Run: headless pygame with SDL's dummy video driver; simulated clock (each Clock.tick advances the game by its frame time, no real sleeping); random seed 0; keys injected as events and as key.get_pressed() state; mouse plan: one left click at the window centre at the start of phase 2, then a move to the lower-right quarter at the start of phase 3.
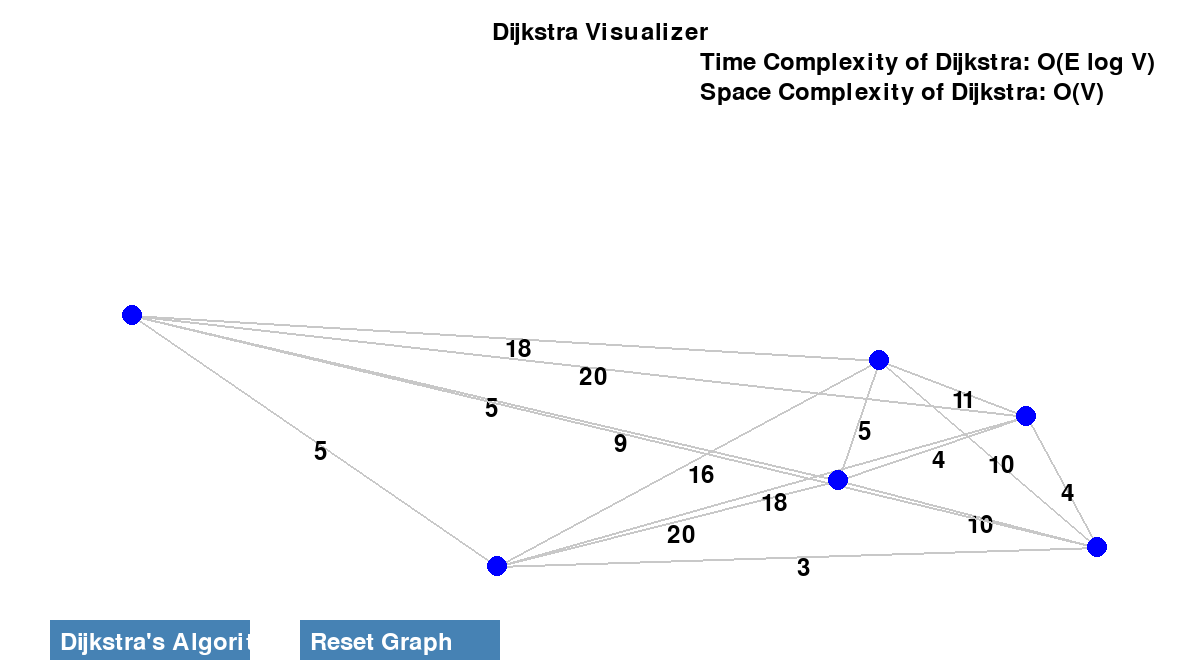
Frame 1 of 4 · flips 1–60 · no input
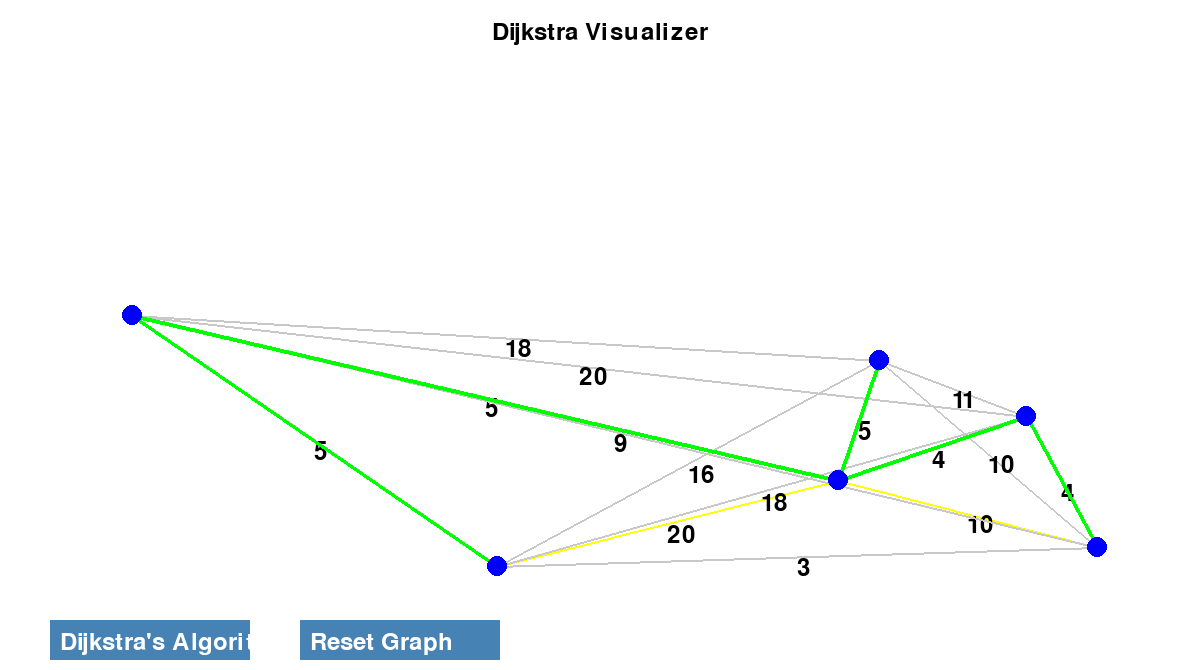
Frame 2 of 4 · flips 61–180 · clicked the window centre · tapped SPACE, RETURN · held RIGHT (→), D
Frame 3 of 4 · flips 181–300 · moved the mouse to the lower-right quarter · held DOWN (↓), S · screen unchanged from frame 2, image omitted
Frame 4 of 4 · flips 301–420 · held LEFT (←), A, UP (↑), W · screen unchanged from frame 3, image omitted

The pygame program that drew these frames:

import pygame
import sys
import random
import heapq

# Initialize PyGame
pygame.init()

# Screen dimensions
WIDTH, HEIGHT = 1200,670
screen = pygame.display.set_mode((WIDTH, HEIGHT))
pygame.display.set_caption("Dijkstra's Algorithm Visualizer")

# Colors
WHITE = (255, 255, 255)
BLACK = (0, 0, 0)
GRAY = (200, 200, 200)
RED = (255, 0, 0) 
GREEN = (0, 255, 0) 
BLUE = (0, 0, 255)
YELLOW = (255, 255, 0)  
BUTTON_COLOR = (70, 130, 180)  
BUTTON_HOVER_COLOR = (150, 150, 255)  

pygame.font.init()
font = pygame.font.SysFont("times new roman", 24)

# Graph variables
nodes = []
edges = []
distances = {}  # Dictionary to store distances from the source node
previous_nodes = {}  # For reconstructing the shortest path
path_edges = []  # List of edges part of the shortest path
checked_edges = []  # List of edges that have been checked during the algorithm
is_running = True
algorithm_running = False
font = pygame.font.Font(None, 36)
def draw_algorithm_complexity(screen):
        time_text3 = font.render(f"Time Complexity of Dijkstra: O(E log V)", True, (0,0,0))
        space_text3 = font.render(f"Space Complexity of Dijkstra: O(V)", True, (0,0,0))

        screen.blit(time_text3, (700,50))
        screen.blit(space_text3, (700,80))
# Dijkstra's Algorithm with edge checking
def dijkstra(source):
    global distances, previous_nodes, path_edges, checked_edges, algorithm_running
    path_edges = []  
    checked_edges = [] 
    distances = {node: float('inf') for node in nodes}
    previous_nodes = {node: None for node in nodes}
    distances[source] = 0

    pq = [(0, source)] 
    visited = set()

    algorithm_running = True  

    while pq and algorithm_running:
        current_distance, current_node = heapq.heappop(pq)

        if current_node in visited:
            continue

        visited.add(current_node)

        for edge in edges:
            node1, node2, weight = edge
            if current_node == node1:
                neighbor = node2
            elif current_node == node2:
                neighbor = node1
            else:
                continue

            if neighbor in visited:
                continue

            new_distance = current_distance + weight
            if new_distance < distances[neighbor]:
                checked_edges.append((node1, node2)) 
                distances[neighbor] = new_distance
                previous_nodes[neighbor] = current_node
                heapq.heappush(pq, (new_distance, neighbor))

                draw_graph()
                pygame.display.flip()  
                pygame.time.wait(500)  

    for node in nodes:
        current_node = node
        path = []
        while previous_nodes[current_node] is not None:
            path.append((previous_nodes[current_node], current_node))
            current_node = previous_nodes[current_node]
        path.reverse()
        path_edges.extend(path)
    
    algorithm_running = False 

def draw_graph():
    screen.fill(WHITE)
    title_text = font.render("Dijkstra Visualizer", True, BLACK)
    screen.blit(title_text, (WIDTH // 2 - title_text.get_width() // 2, 20))

    for edge in edges:
        node1, node2, weight = edge
        x1, y1 = node1
        x2, y2 = node2

        if (node1, node2) in checked_edges or (node2, node1) in checked_edges:
            pygame.draw.line(screen, YELLOW, (x1, y1), (x2, y2), 2)
        elif (node1, node2) not in path_edges and (node2, node1) not in path_edges:
            pygame.draw.line(screen, GRAY, (x1, y1), (x2, y2), 2)

        weight_text = font.render(str(weight), True, BLACK)
        screen.blit(weight_text, ((x1 + x2) // 2, (y1 + y2) // 2))

    for edge in path_edges:
        node1, node2 = edge
        x1, y1 = node1
        x2, y2 = node2
        pygame.draw.line(screen, GREEN, (x1, y1), (x2, y2), 4)

    for x, y in nodes:
        pygame.draw.circle(screen, BLUE, (x, y), 10)

    pygame.display.flip()

def reset_graph():
    global nodes, edges, distances, previous_nodes, path_edges, checked_edges
    nodes = []
    edges = []
    distances = {}
    previous_nodes = {}
    path_edges = []
    checked_edges = []

    for _ in range(6):
        nodes.append((random.randint(50, WIDTH - 50), random.randint(50, HEIGHT - 50)))

    for i in range(len(nodes)):
        for j in range(i + 1, len(nodes)):
            weight = random.randint(1, 20)
            edges.append((nodes[i], nodes[j], weight))

    draw_graph()

def draw_buttons():
    dijkstra_button = pygame.Rect(50, HEIGHT - 50, 200, 40)
    reset_button = pygame.Rect(300, HEIGHT - 50, 200, 40)

    pygame.draw.rect(screen, BUTTON_COLOR, dijkstra_button)
    pygame.draw.rect(screen, BUTTON_COLOR, reset_button)

    dijkstra_text = font.render("Dijkstra's Algorithm", True, WHITE)
    reset_text = font.render("Reset Graph", True, WHITE)

    screen.blit(dijkstra_text, (dijkstra_button.x + 10, dijkstra_button.y + 10))
    screen.blit(reset_text, (reset_button.x + 10, reset_button.y + 10))

    return dijkstra_button, reset_button

def main():
    global is_running, previous_nodes, algorithm_running
    reset_graph()
    draw_algorithm_complexity(screen)

    while is_running:
        for event in pygame.event.get():
            if event.type == pygame.QUIT:
                is_running = False
            elif event.type == pygame.KEYDOWN:
                if event.key == pygame.K_d and not algorithm_running:  
                    source_node = random.choice(nodes)
                    previous_nodes = dijkstra(source_node)
                    draw_graph()
                elif event.key == pygame.K_r:  
                    reset_graph()
                    draw_algorithm_complexity(screen)
                    draw_graph()

            elif event.type == pygame.MOUSEBUTTONDOWN:
                mouse_x, mouse_y = event.pos
                dijkstra_button, reset_button = draw_buttons()

                if dijkstra_button.collidepoint(mouse_x, mouse_y) and not algorithm_running:
                    source_node = random.choice(nodes)
                    previous_nodes = dijkstra(source_node)
                    draw_graph()

                if reset_button.collidepoint(mouse_x, mouse_y):
                    reset_graph()
                    draw_algorithm_complexity(screen)
                    draw_graph()

        draw_buttons()

        pygame.display.update()

    pygame.quit()
    sys.exit()

main()
